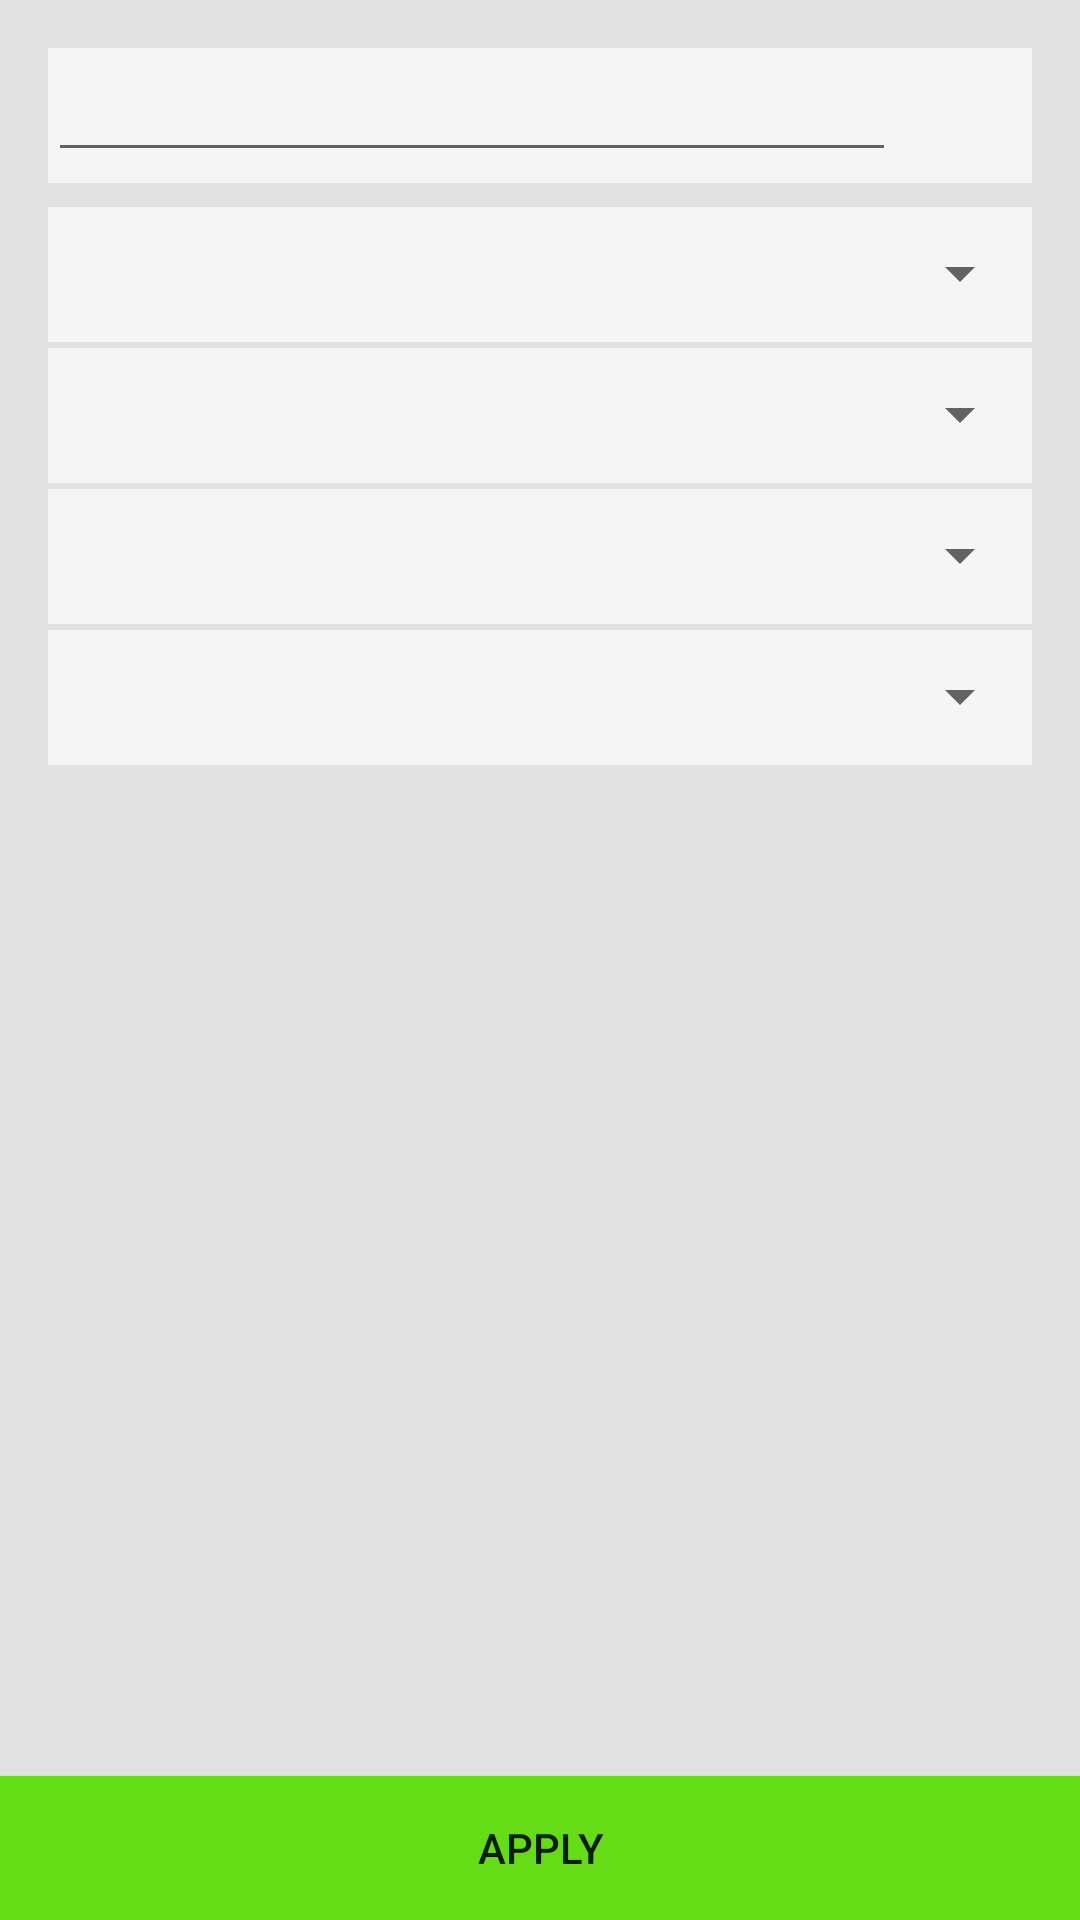

Produce the Android XML layout that renders to this screen, including the resource entries it uses.
<!-- AndroidManifest.xml: application theme AppTheme -->
<!-- res/layout/content_filters.xml -->
<?xml version="1.0" encoding="utf-8"?>
<LinearLayout xmlns:android="http://schemas.android.com/apk/res/android"
    xmlns:app="http://schemas.android.com/apk/res-auto"
    xmlns:tools="http://schemas.android.com/tools"
    android:id="@+id/content_filters"
    android:layout_width="match_parent"
    android:layout_height="match_parent"
    android:background="#E1E1E1"
    android:orientation="vertical"
    app:layout_behavior="@string/appbar_scrolling_view_behavior"
    tools:context="com.yts.mahes.yts.Filters"
    tools:showIn="@layout/activity_filters">

    <LinearLayout
        android:layout_width="match_parent"
        android:layout_height="wrap_content"
        android:paddingLeft="@dimen/activity_horizontal_margin"
        android:paddingRight="@dimen/activity_horizontal_margin"
        android:paddingTop="@dimen/activity_vertical_margin"
        android:orientation="vertical">

        <LinearLayout
            android:id="@+id/linearLayout"
            android:layout_width="match_parent"
            android:layout_height="@dimen/height"
            android:background="@color/listcolor">

            <EditText
                android:id="@+id/editText3"
                android:layout_width="wrap_content"
                android:layout_height="wrap_content"
                android:layout_weight="3"
                android:ems="10"
                android:inputType="textPersonName" />

            <ImageView
                android:layout_width="wrap_content"
                android:layout_height="wrap_content"
                android:layout_marginTop="10dp"
                android:layout_weight="1.85"/>

        </LinearLayout>

        <LinearLayout
            android:layout_width="match_parent"
            android:layout_height="@dimen/height"
            android:layout_alignParentStart="true"
            android:layout_marginTop="8dp"
            android:background="@color/listcolor">

            <Spinner
                android:id="@+id/Quality"
                android:layout_width="match_parent"
                android:layout_height="wrap_content"
                android:layout_centerHorizontal="true"

                android:layout_marginTop="10dp" />

        </LinearLayout>

        <LinearLayout
            android:layout_width="match_parent"
            android:layout_height="@dimen/height"
            android:layout_alignParentStart="true"
            android:layout_marginTop="@dimen/margin_top"
            android:background="@color/listcolor">

            <Spinner
                android:id="@+id/Rating"
                android:layout_width="match_parent"
                android:layout_height="wrap_content"
                android:layout_centerHorizontal="true"
                android:layout_marginTop="10dp" />

        </LinearLayout>

        <LinearLayout
            android:layout_width="match_parent"
            android:layout_height="@dimen/height"
            android:layout_alignParentStart="true"
            android:layout_marginTop="@dimen/margin_top"
            android:background="@color/listcolor">

            <Spinner
                android:id="@+id/Genre"
                android:layout_width="match_parent"
                android:layout_height="wrap_content"
                android:layout_centerHorizontal="true"
                android:layout_marginTop="10dp" />
        </LinearLayout>

        <LinearLayout
            android:layout_width="match_parent"
            android:layout_height="@dimen/height"
            android:layout_centerHorizontal="true"
            android:layout_marginTop="@dimen/margin_top"
            android:background="@color/listcolor">

            <Spinner
                android:id="@+id/SortBy"
                android:layout_width="match_parent"
                android:layout_height="wrap_content"
                android:layout_centerHorizontal="true"
                android:layout_marginTop="10dp" />

        </LinearLayout>
    </LinearLayout>

    <RelativeLayout
        android:layout_width="match_parent"
        android:layout_height="match_parent">

        <Button
            android:id="@+id/button"
            android:layout_width="match_parent"
            android:layout_height="wrap_content"
            android:layout_alignParentBottom="true"
            android:background="#64dd17"
            android:text="Apply" />
    </RelativeLayout>

</LinearLayout>
<!-- res/layout/activity_filters.xml (included above) -->
<?xml version="1.0" encoding="utf-8"?>
<android.support.design.widget.CoordinatorLayout
    xmlns:android="http://schemas.android.com/apk/res/android"
    xmlns:app="http://schemas.android.com/apk/res-auto"
    xmlns:tools="http://schemas.android.com/tools"
    android:layout_width="match_parent"
    android:layout_height="match_parent"
    android:fitsSystemWindows="true"
    tools:context="com.yts.mahes.yts.Filters">

    <android.support.design.widget.AppBarLayout
        android:layout_width="match_parent"
        android:layout_height="wrap_content"
        android:theme="@style/AppTheme.AppBarOverlay">

        <android.support.v7.widget.Toolbar
            android:id="@+id/toolbar"
            android:layout_width="match_parent"
            android:layout_height="?attr/actionBarSize"
            android:background="?attr/colorPrimary"
            app:popupTheme="@style/AppTheme.PopupOverlay" />

    </android.support.design.widget.AppBarLayout>

    <include layout="@layout/content_filters" />

</android.support.design.widget.CoordinatorLayout>
<!-- resources referenced by this layout -->
<resources>
  <color name="listcolor">#F5F5F5</color>
  <dimen name="activity_horizontal_margin">16dp</dimen>
  <dimen name="activity_vertical_margin">16dp</dimen>
  <dimen name="height">45dp</dimen>
  <dimen name="margin_top">2dp</dimen>
  <style name="AppTheme.AppBarOverlay" parent="ThemeOverlay.AppCompat.Dark.ActionBar" />
  <style name="AppTheme.PopupOverlay" parent="ThemeOverlay.AppCompat.Dark" />
  <style name="AppTheme" parent="Theme.AppCompat.Light.DarkActionBar">
          
          <item name="colorPrimary">@color/colorPrimary</item>
          <item name="colorPrimaryDark">@color/colorPrimaryDark</item>
          <item name="colorAccent">@color/colorAccent</item>
  
      </style>
  <color name="colorPrimary">#7cb342</color>
  <color name="colorPrimaryDark">#008D00</color>
  <color name="colorAccent">#64dd17</color>
</resources>
